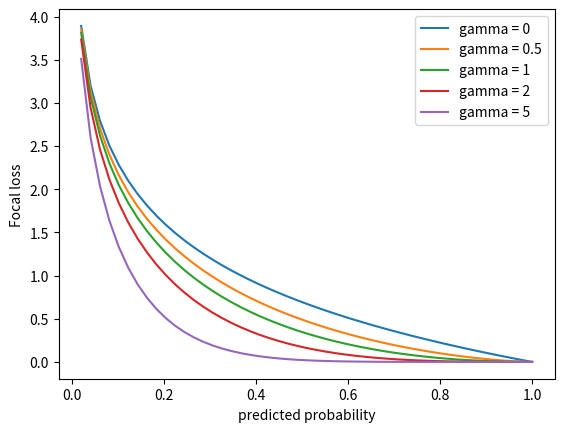

Recreate this plot in Python.
import numpy as np
import matplotlib.pyplot as plt

def focal_loss(alpha, gamma, predicted_prob):
    return -alpha * (1- predicted_prob)** gamma * np.log(predicted_prob)

predicted_prob = np.linspace(start=0, stop=1, num=50)
gamma_list = [0, 0.5, 1, 2, 5]
alpha = 1

for gamma in gamma_list:
    output = focal_loss(alpha=alpha, gamma=gamma, predicted_prob=predicted_prob)
    plt.plot(predicted_prob, output, label="gamma = {}".format(gamma))
    plt.legend()

plt.xlabel("predicted probability")
plt.ylabel("Focal loss")
plt.savefig("plot_focal_loss.png")
plt.show()